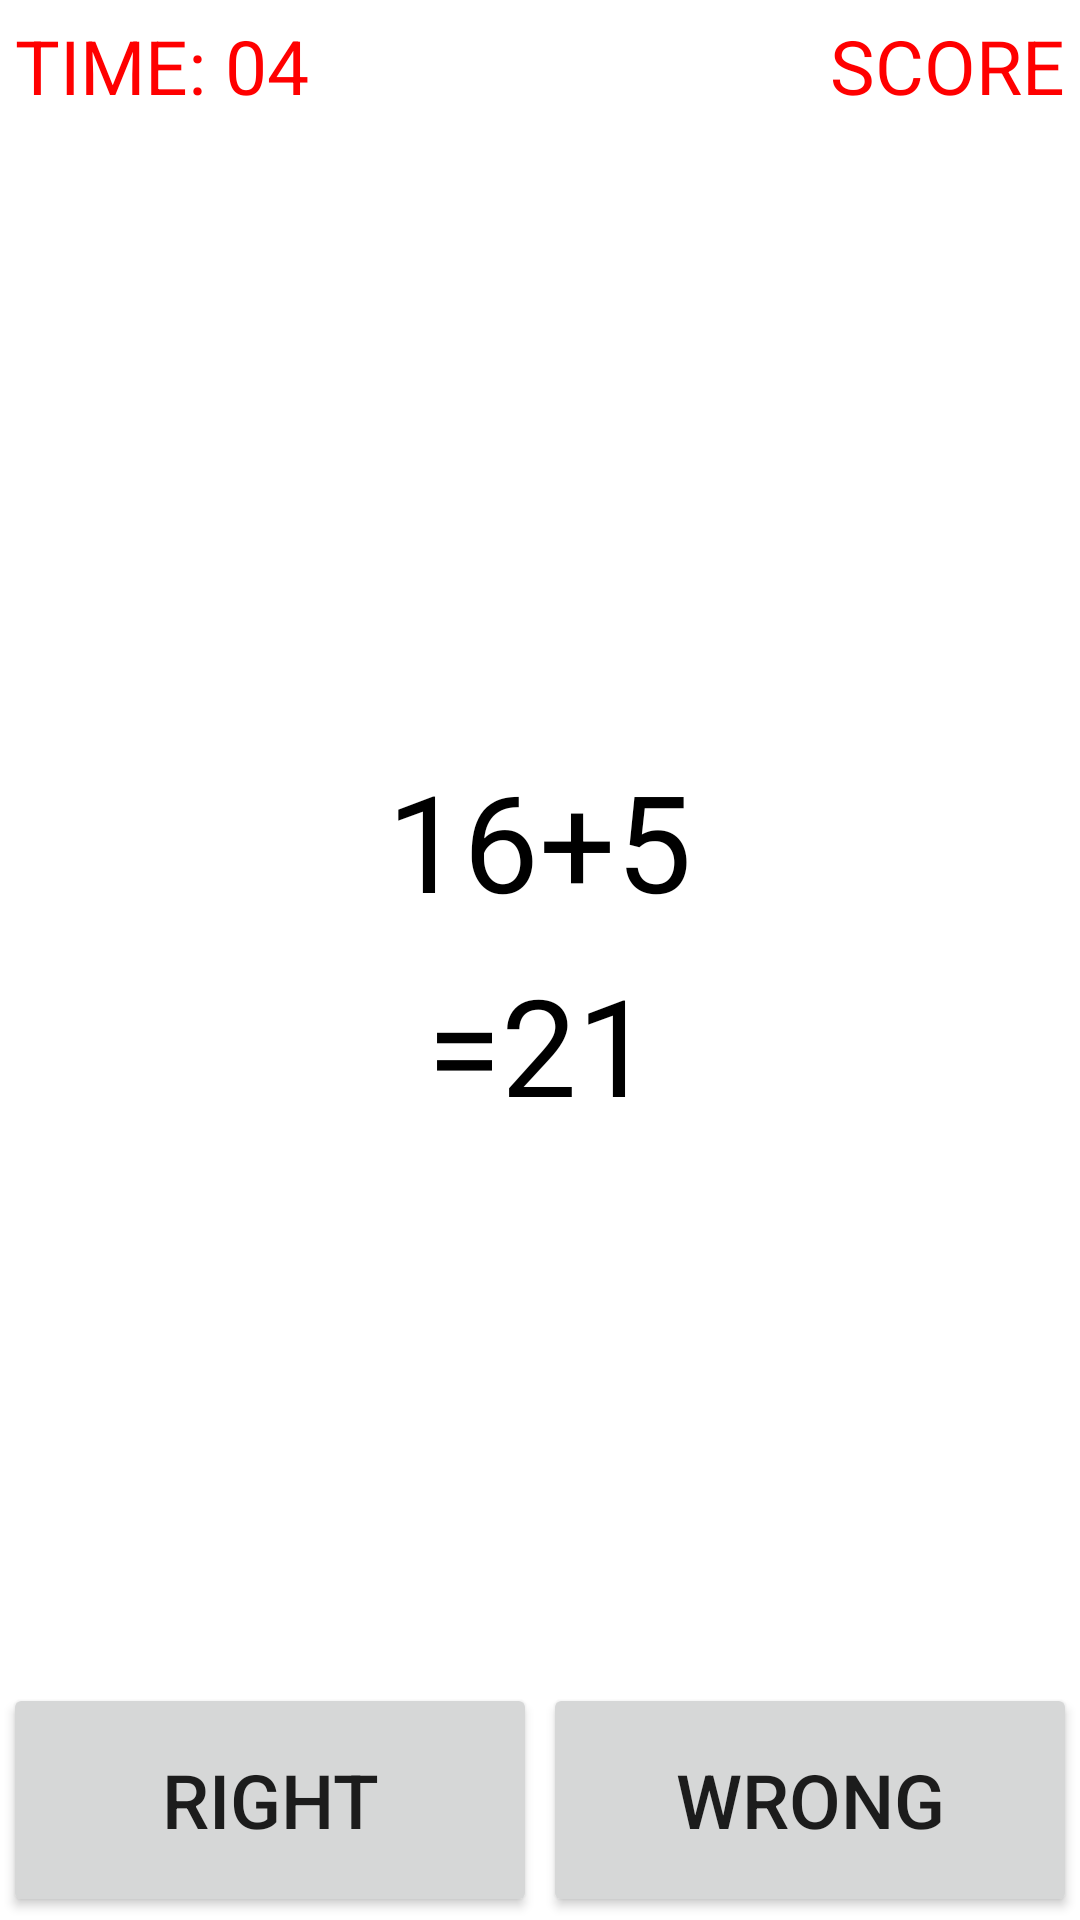

The Android layout XML behind this screen, and the referenced resources:
<!-- AndroidManifest.xml: application theme Theme.JustMath -->
<!-- res/layout/activity_calculate.xml -->
<?xml version="1.0" encoding="utf-8"?>
<RelativeLayout
    xmlns:android="http://schemas.android.com/apk/res/android"
    android:layout_width="match_parent"
    android:layout_height="match_parent"
    android:orientation="vertical">

    <TextView
        android:id="@+id/txtTime"
        android:layout_width="wrap_content"
        android:layout_height="wrap_content"
        android:text="@string/time_04"
        android:textSize="25sp"
        android:textColor="#ff0000"
        android:padding="5dp" />

    <TextView
        android:id="@+id/txtScore"
        android:layout_width="wrap_content"
        android:layout_height="wrap_content"
        android:text="@string/score"
        android:textSize="25sp"
        android:textColor="#ff0000"
        android:padding="5dp"
        android:layout_alignParentRight="true" />

    <TextView
        android:id="@+id/textViewQuestion"
        android:layout_width="wrap_content"
        android:layout_height="wrap_content"
        android:text="16+5"
        android:textSize="45sp"
        android:textColor="@color/black"
        android:layout_marginBottom="8dp"
        android:layout_centerHorizontal="true"
        android:paddingTop="250dp" />

    <TextView
        android:id="@+id/textViewResult"
        android:layout_width="wrap_content"
        android:layout_height="wrap_content"
        android:text="=21"
        android:textSize="45sp"
        android:textColor="@color/black"
        android:layout_centerInParent="true"
        android:layout_below="@+id/textViewQuestion" />

    <LinearLayout
        android:layout_width="match_parent"
        android:layout_height="wrap_content"
        android:orientation="horizontal"
        android:layout_alignParentBottom="true" >

        <Button
            android:id="@+id/btnRight"
            android:layout_width="0dp"
            android:layout_height="78dp"
            android:layout_weight="1"
            android:text="Right"
            android:layout_margin="1dp"
            android:textSize="25sp" />

        <Button
            android:id="@+id/btnWrong"
            android:layout_width="0dp"
            android:layout_height="78dp"
            android:layout_weight="1"
            android:layout_margin="1dp"
            android:text="wrong"
            android:textSize="25sp" />
    </LinearLayout>

</RelativeLayout>
<!-- resources referenced by this layout -->
<resources>
  <string name="score">SCORE</string>
  <string name="time_04">TIME: 04</string>
  <style name="Theme.JustMath" parent="Theme.MaterialComponents.DayNight.DarkActionBar">
          
          <item name="colorPrimary">@color/purple_500</item>
          <item name="colorPrimaryVariant">@color/purple_700</item>
          <item name="colorOnPrimary">@color/white</item>
          
          <item name="colorSecondary">@color/teal_200</item>
          <item name="colorSecondaryVariant">@color/teal_700</item>
          <item name="colorOnSecondary">@color/black</item>
          
          <item name="android:statusBarColor" tools:targetApi="l">?attr/colorPrimaryVariant</item>
          
      </style>
  <!-- not gathered from this repository: default colours our renderer supplied (Android Studio template values) -->
  <color name="purple_500">#FF6200EE</color>
  <color name="purple_700">#FF3700B3</color>
  <color name="teal_200">#FF03DAC5</color>
  <color name="teal_700">#FF018786</color>
  <color name="black">#FF000000</color>
  <color name="white">#FFFFFFFF</color>
</resources>
